Run: headless pygame with SDL's dummy video driver; simulated clock (each Clock.tick advances the game by its frame time, no real sleeping); random seed 0; keys injected as events and as key.get_pressed() state; no mouse input.
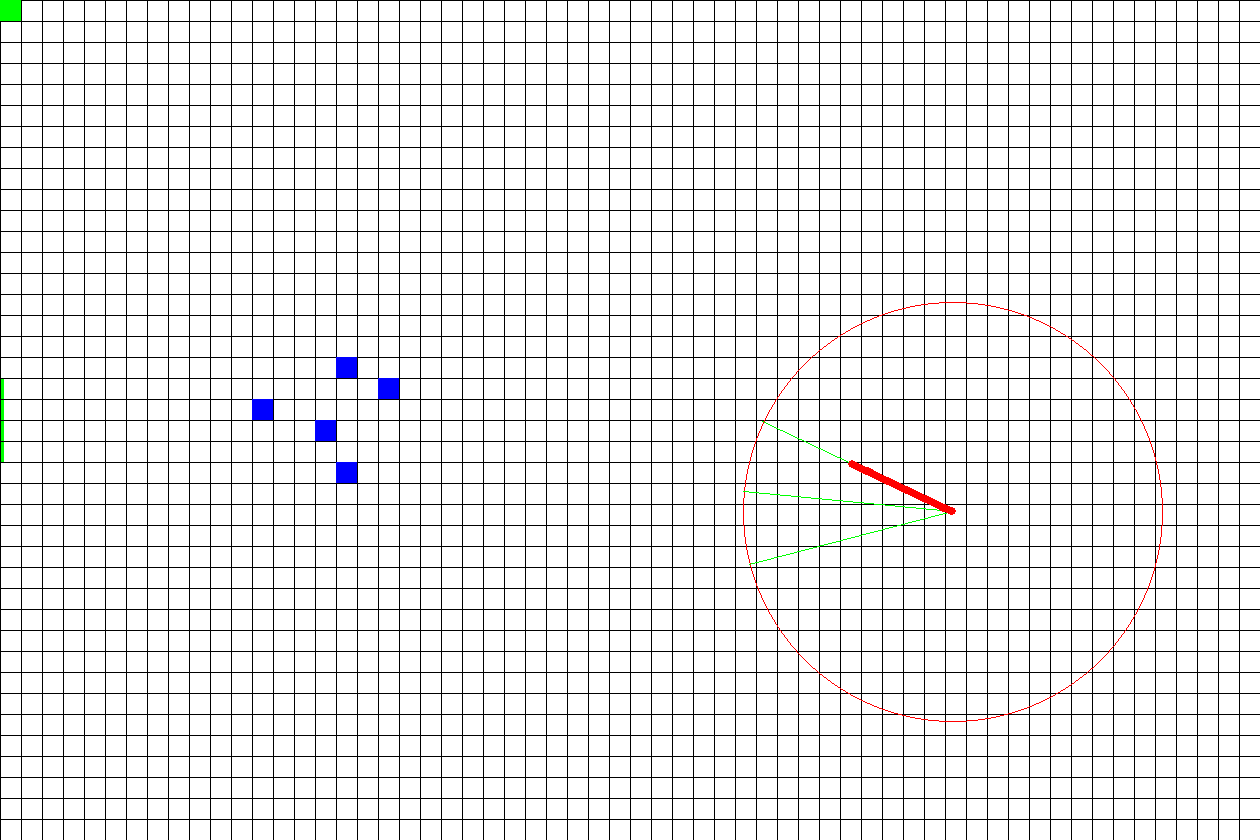
Frame 1 of 4 · flips 1–60 · no input
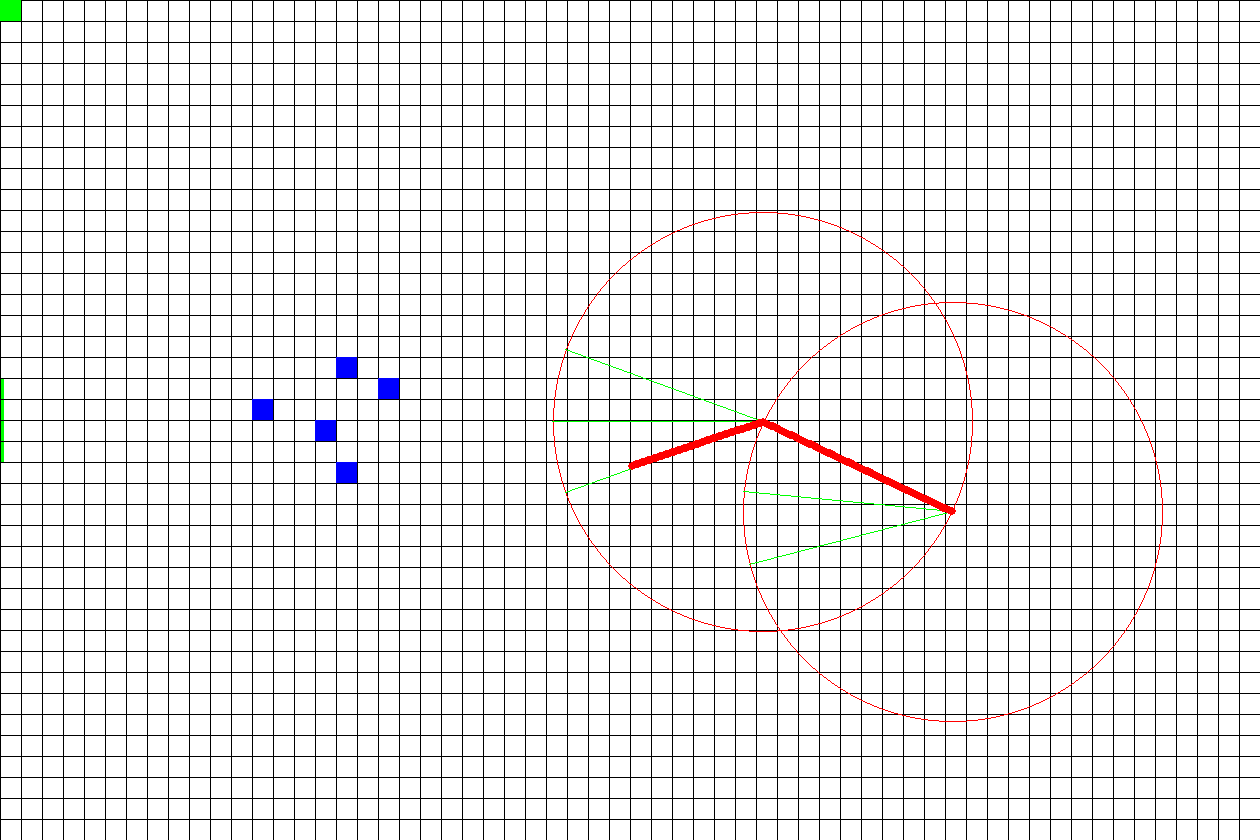
Frame 2 of 4 · flips 61–180 · tapped SPACE, RETURN · held RIGHT (→), D
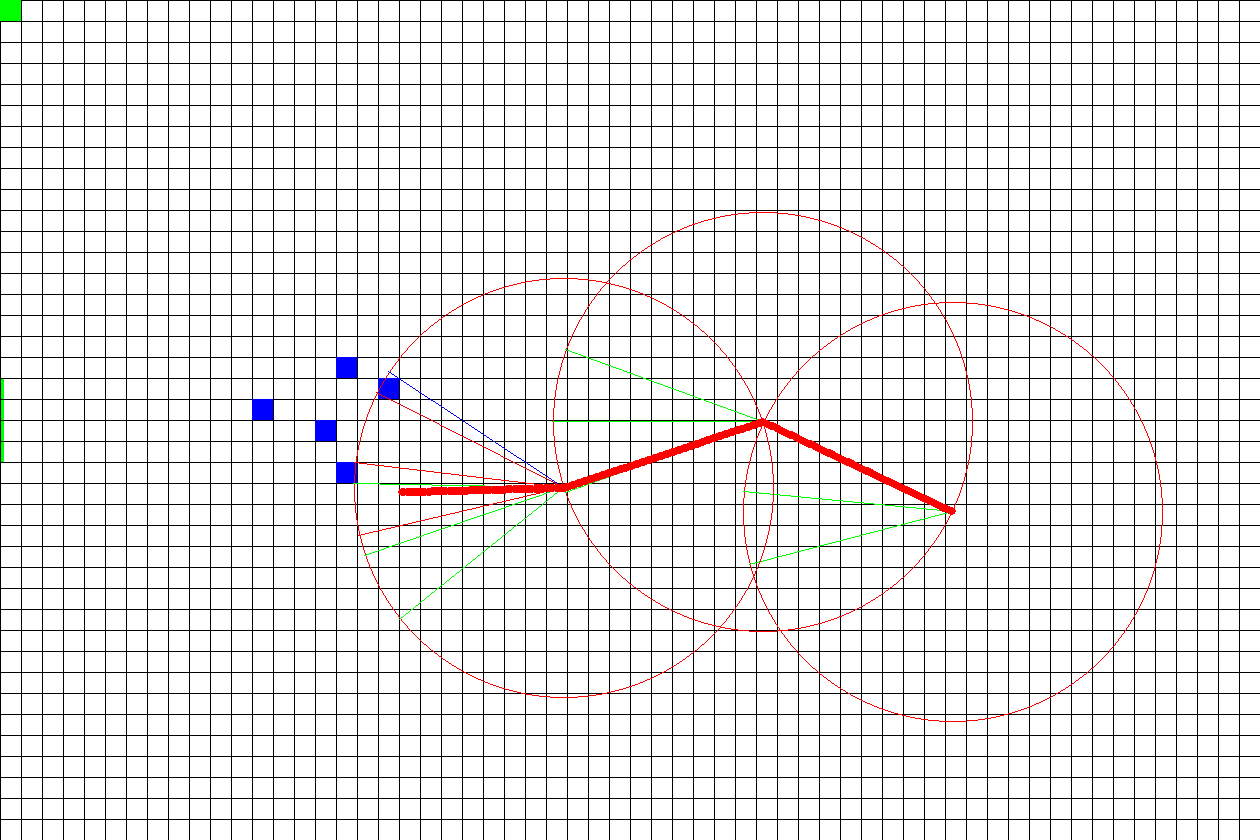
Frame 3 of 4 · flips 181–300 · held DOWN (↓), S
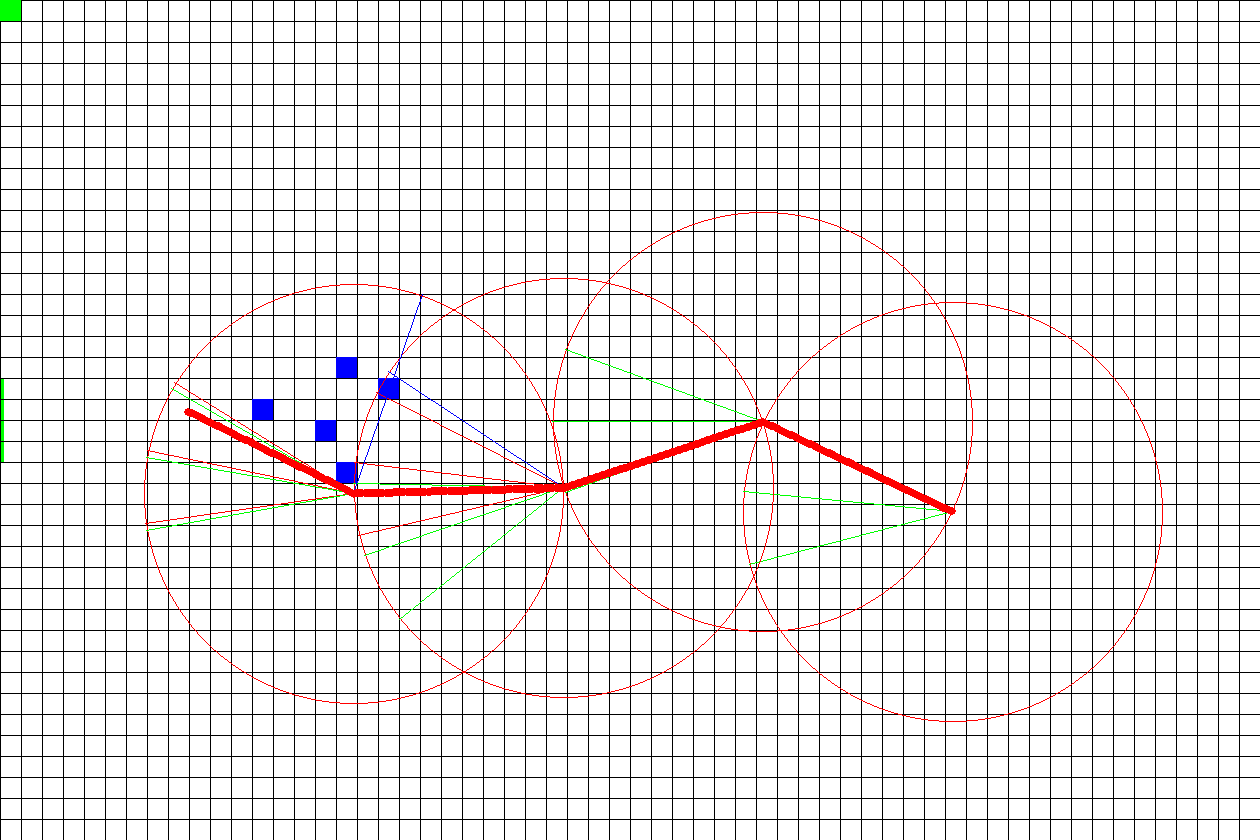
Frame 4 of 4 · flips 301–420 · held LEFT (←), A, UP (↑), W

The pygame program that drew these frames:

import math
import random
import pygame

# Colors
WHITE = (255, 255, 255)
BLACK = (0, 0, 0)
RED = (255, 0, 0)
GREEN = (0, 255, 0)
BLUE = (0, 0, 255)
GREY = (128, 128, 128)

SCALE = 21

# Pfad zur Plan-Ausgabedatei und Problemdateien
import os
import sys
cur_dir = os.path.dirname(__file__)
plan_file = os.path.join(cur_dir, "plan.txt")
problem1_file = os.path.join(cur_dir, "../problems/problem1.pddl")
problem2_file = os.path.join(cur_dir, "../problems/problem2.pddl")
world_file = os.path.join(cur_dir, "../worlds/gridworld.sdf")

def set_model_state(model_name, x, y):
    """Setzt die Position eines Objects in pygame."""
    update_ball_visualization(x, y)

def normalize_angle(angle):
    """Normalisiert einen Winkel auf den Bereich [-pi, pi]."""
    while angle > math.pi:
        angle -= 2 * math.pi
    while angle < -math.pi:
        angle += 2 * math.pi
    return angle
    
def calculate_kick_angle(ball_x, ball_y, goal_x, goal_y, object_positions):
    """Berechnet den Winkel, um den Ball zum Tor zu schießen."""
    # Draw circle around ball
    pygame.draw.circle(pygame.display.get_surface(), RED, (math.ceil(ball_x * SCALE), math.ceil(ball_y * SCALE)), 10*SCALE, 1)  # Adjusted to center within the grid cell
    # Berechne den Winkel zum Tor
    angle = math.atan2(goal_y - ball_y, goal_x - ball_x)

    draw_angle(ball_x, ball_y, angle, color=RED)
    draw_angle(ball_x, ball_y, angle + math.radians(20), color=RED)
    draw_angle(ball_x, ball_y, angle - math.radians(20), color=RED)

    # Check if static robots are in the way
    free_shot = 0
    while free_shot<3:
        max_angle_obj = []
        min_angle_obj = []
        for obj_cell in object_positions:
            obj_x, obj_y = obj_cell
            # Calculate distance from ball to object
            distance_to_obj = []
            distance_to_obj.append(math.sqrt((ball_x - (obj_x))**2 + (ball_y - (obj_y))**2))
            distance_to_obj.append(math.sqrt((ball_x - (obj_x+1))**2 + (ball_y - (obj_y))**2))
            distance_to_obj.append(math.sqrt((ball_x - (obj_x))**2 + (ball_y - (obj_y+1))**2))
            distance_to_obj.append(math.sqrt((ball_x - (obj_x+1))**2 + (ball_y - (obj_y+1))**2))
            min_distance_obj = min(distance_to_obj)
            if min_distance_obj <= 10:
                angle_to_obj = []
                angle_to_obj.append(normalize_angle(math.atan2(obj_y - ball_y, obj_x - ball_x) - angle))
                angle_to_obj.append(normalize_angle(math.atan2(obj_y - ball_y, obj_x + 1 - ball_x) - angle))
                angle_to_obj.append(normalize_angle(math.atan2(obj_y + 1 - ball_y, obj_x - ball_x) - angle))
                angle_to_obj.append(normalize_angle(math.atan2(obj_y + 1 - ball_y, obj_x + 1 - ball_x) - angle))
                # if any of the absolute angles is smaller than 20°, the object is in the way 
                if any(abs(a) < math.radians(20) for a in angle_to_obj):
                    max_angle_obj.append(max(angle_to_obj))
                    min_angle_obj.append(min(angle_to_obj))
        if max_angle_obj and min_angle_obj:
            free_shot += 1
            draw_angle(ball_x, ball_y, max(max_angle_obj) + angle, color=BLUE)
            draw_angle(ball_x, ball_y, min(min_angle_obj) + angle, color=BLACK)
            print(f"Max angle: {max(max_angle_obj)}, Min angle: {min(min_angle_obj)}")
            if abs(max(max_angle_obj)) > abs(min(min_angle_obj)):
                angle += min(min_angle_obj) - math.radians(20)
            else:
                angle += max(max_angle_obj) + math.radians(20)
        else:
            draw_angle(ball_x, ball_y, angle, color=GREEN)
            draw_angle(ball_x, ball_y, angle + math.radians(20), color=GREEN)
            draw_angle(ball_x, ball_y, angle - math.radians(20), color=GREEN)
            break
    print(f"Attempts: {free_shot}")
    return angle

def calculate_kick_distance(ball_x, ball_y, goal_x, goal_y):
    if ball_x <= 3:
        # calculate distance to goal posts
        d1 = math.sqrt((goal_x - ball_x)**2 + (goal_y - 2 - ball_y)**2)
        d2 = math.sqrt((goal_x - ball_x)**2 + (goal_y + 2 - ball_y)**2)
        d = max(d1, d2)+0.1
        return min(d, 10)
    return 10

def kick_ball(robot_x, robot_y, ball_x, ball_y, goal_x, goal_y, object_positions, current_position=None):
    """Bewegt den Ball iterativ entlang des Bewegungsvektors bis zur maximalen Distanz oder dem Tor."""
    # Falls eine aktuelle Position übergeben wurde, setze sie als Startpunkt
    if current_position:
        ball_x, ball_y = current_position

    angle = calculate_kick_angle(ball_x, ball_y, goal_x, goal_y, object_positions)

    # Generiere zufälliges Rauschen für den Schuss
    noise =  generate_random_noise() #random.uniform(-20, 20)
    angle += math.radians(noise)  # Füge das Rauschen zum Winkel hinzu

    # Normiere den Bewegungsvektor auf die maximale Distanz von 10 Metern
    max_distance = calculate_kick_distance(ball_x, ball_y, goal_x, goal_y)
    dx = math.cos(angle) * max_distance
    dy = math.sin(angle) * max_distance

    #print(f"Berechne Bewegungsvektor: dx={dx}, dy={dy}")

    # Iterative Bewegung entlang des Vektors
    current_x, current_y = ball_x, ball_y
    steps = 100
    for i in range(1, steps+1):  # Maximal 10 Schritte (entspricht 10 Meter in 0.1-Meter-Schritten)
        last_x, last_y = current_x, current_y
        current_x += dx / steps  # Teile den Vektor in 100 kleine Schritte
        current_y += dy / steps

        # Runde auf das Grid für Planungszwecke
        grid_x = math.floor(current_x)
        grid_y = math.floor(current_y)

        #print(f"Schritt {i}: Ball bewegt sich zu x={current_x:.2f}, y={current_y:.2f} (Grid: x={grid_x}, y={grid_y})")

        # Reflektion prüfen und durchführen
        if current_x <= 0 and not (18 <= current_y < 22):  # Reflektion an der linken Wand außerhalb des Torbereichs
            #print(f"Ball trifft linke Wand bei x={current_x}. Reflektiere.")
            dx *= -1  # Reflektion entlang der x-Achse
        elif current_x >= 60:  # Reflektion an der rechten Wand
            #print(f"Ball trifft rechte Wand bei x={current_x}. Reflektiere.")
            dx *= -1  # Reflektion entlang der x-Achse
        if current_y <= 0 or current_y >= 40:  # Reflektion an der oberen oder unteren Wand
            #print(f"Ball trifft horizontale Wand bei y={current_y}. Reflektiere.")
            dy *= -1  # Reflektion entlang der y-Achse

        # Prüfe Reflektion an stationären Objekten
        for obj_cell in object_positions:
            obj_x, obj_y = obj_cell
            if obj_x <= current_x <= obj_x + 1 and obj_y <= current_y <= obj_y + 1:
                #print(f"Ball trifft Objekt bei {obj_cell}. Reflektiere.")
                # Reflektion an x-Seiten des Objekts
                if last_x <= obj_x < current_x:
                    dx *= -1
                elif last_x >= obj_x + 1 > current_x:
                    dx *= -1
                # Reflektion an y-Seiten des Objekts
                if last_y <= obj_y < current_y:
                    dy *= -1
                elif last_y >= obj_y + 1 > current_y:
                    dy *= -1

        # Prüfe, ob der Ball das Tor erreicht
        if -1 <= grid_x < 0 and 18 <= grid_y < 22:
            #print(f"Ball erreicht Torzelle bei x={grid_x}, y={grid_y}. Bewegung wird gestoppt.")
            set_model_state("ball", current_x, current_y)  # Exakte Werte für Gazebo
            return grid_x, grid_y, True, (current_x, current_y)  # Aktuelle Position hinzufügen

        # Bewege den Ball schrittweise in Gazebo
        set_model_state("ball", current_x, current_y)

    # Wenn der Ball die maximale Distanz zurückgelegt hat, ohne das Tor zu erreichen
    #print(f"Ball hat maximale Distanz erreicht bei x={grid_x}, y={grid_y}. Kein Tor.")
    set_model_state("ball", current_x, current_y)  # Exakte Werte für Gazebo
    return grid_x, grid_y, False, (current_x, current_y)  # Aktuelle Position hinzufügen

def generate_random_noise():
    """Generiert ein zufälliges Richtungsrauschen gemäß der Bedingung."""
    if random.uniform(0, 1) < 0.9:  # 90 % Wahrscheinlichkeit
        # Wähle ein Rauschen außerhalb des Bereichs [-15, 15]
        return random.uniform(-20, -15) if random.choice([True, False]) else random.uniform(15, 20)
    else:
        # Wähle ein Rauschen innerhalb des Bereichs [-15, 15]
        return random.uniform(-15, 15)
    
def generate_positions_for_entities():
    """Generiert ganzzahlige Koordinaten für Ball, Roboter und fünf Objekte."""
    # Definiere den Wertebereich für die X- und Y-Koordinaten
    x_range = (0, 19)
    y_range = (15, 24)

    # Generiere Koordinaten für jede Entität
    ball_position = (random.randint(*x_range), random.randint(*y_range))
    robot_position = (random.randint(*x_range), random.randint(*y_range))
    object_positions = [
        (random.randint(*x_range), random.randint(*y_range)) for _ in range(5)
    ]

    # Speichere alle Positionen in einem Dictionary
    positions = {
        "ball": ball_position,
        "robot": robot_position,
        "object1": object_positions[0],
        "object2": object_positions[1],
        "object3": object_positions[2],
        "object4": object_positions[3],
        "object5": object_positions[4],
    }

    return positions


def get_obj_positions(object_cells):
    """Konvertiert die Objektzellen in die entsprechenden Koordinaten."""
    obj_positions = []
    for cell in object_cells:
        x, y = map(int, cell.replace("cell_", "").split("_"))
        obj_positions.append((x, y))
    return obj_positions

def visualize(positions):
    """
    Visualizes the grid world using Pygame.
    :param positions: Dictionary with objects and their grid positions, e.g., {"ball": (5, 5), "robot": (10, 10)}.
    """
    pygame.init()
    width = 60 * SCALE
    height = 40 * SCALE
    screen = pygame.display.set_mode((width, height))
    pygame.display.set_caption("Gridworld")

    # Set background to white
    screen.fill(WHITE)
    pygame.draw.rect(screen, GREEN, (0, 18*SCALE, 0.2*SCALE, 4*SCALE))

    # Draw the grid (10x10 cells)
    for x in range(0, width+1, SCALE):
        pygame.draw.line(screen, BLACK, (x, 0), (x, height))
    for y in range(0, height+1, SCALE):
        pygame.draw.line(screen, BLACK, (0, y), (width, y))

    # Draw objects
    for obj, pos in positions.items():
        #print(f"Drawing {obj} at {pos}")
        x, y = pos
        if obj == "ball":
            color = RED
            pygame.draw.circle(screen, color, (x * SCALE, y * SCALE), 0.2*SCALE)  # Adjusted to center within the grid cell
        elif obj == "robot":
            color = GREEN
            pygame.draw.rect(screen, color, (x * SCALE, y * SCALE, SCALE, SCALE))
        else:
            color = BLUE
            pygame.draw.rect(screen, color, (x * SCALE, y * SCALE, SCALE, SCALE))

    # Update the display
    pygame.display.flip()

def update_ball_visualization(ball_x, ball_y):
    """
    Updates the visualization of the ball in Pygame.
    :param ball_x: X-coordinate of the ball.
    :param ball_y: Y-coordinate of the ball.
    """
    # wait
    pygame.time.wait(20)
    screen = pygame.display.get_surface()
    pygame.draw.circle(screen, RED, (math.ceil(ball_x * SCALE), math.ceil(ball_y * SCALE)), 0.2*SCALE)  # Adjusted to center within the grid cell
    pygame.display.flip()

def draw_angle(ball_x, ball_y, angle, color=GREY):
    """
    Draws a line representing the angle of the ball's movement.
    :param ball_x: X-coordinate of the ball.
    :param ball_y: Y-coordinate of the ball.
    :param angle: Angle of the ball's movement.
    """
    screen = pygame.display.get_surface()
    dx = math.cos(angle) * 10
    dy = math.sin(angle) * 10
    pygame.draw.line(screen, color, (ball_x * SCALE, ball_y * SCALE), ((ball_x + dx) * SCALE, (ball_y + dy) * SCALE))
    pygame.display.flip()

def main():
    # Example positions for objects
    positions = {
        "robot": (0, 0),
        "ball": (15.5, 25.5),
        "object1": (1, 1),
        "object2": (2, 2), # (15, 23)
        "object3": (3, 3), # (15, 27)
        "object4": (11, 23), # (13, 25)
        "object5": (12, 25), # (17, 25)
    }
    positions = generate_positions_for_entities()

    positions["robot"] = (0, 0)
    positions["ball"] = (random.uniform(40, 59), random.uniform(10, 29))

    # Initialize Pygame visualization
    visualize(positions)

    # Kick the ball towards the goal
    goal = False
    while not goal:
        # Get the current position of the ball
        ball_x, ball_y = positions["ball"]
        robot_x, robot_y = positions["robot"]
        goal_x, goal_y = 0, 20
        obstacle_positions = [positions["object1"], positions["object2"], positions["object3"], positions["object4"], positions["object5"]]
        x, y, goal, current_position = kick_ball(robot_x, robot_y, ball_x, ball_y, goal_x, goal_y, obstacle_positions)
        positions["ball"] = current_position

    # Keep the window open and handle quit events
    running = True
    while running:
        for event in pygame.event.get():
            if event.type == pygame.QUIT:
                running = False
    pygame.quit()

if __name__ == "__main__":
    main()
